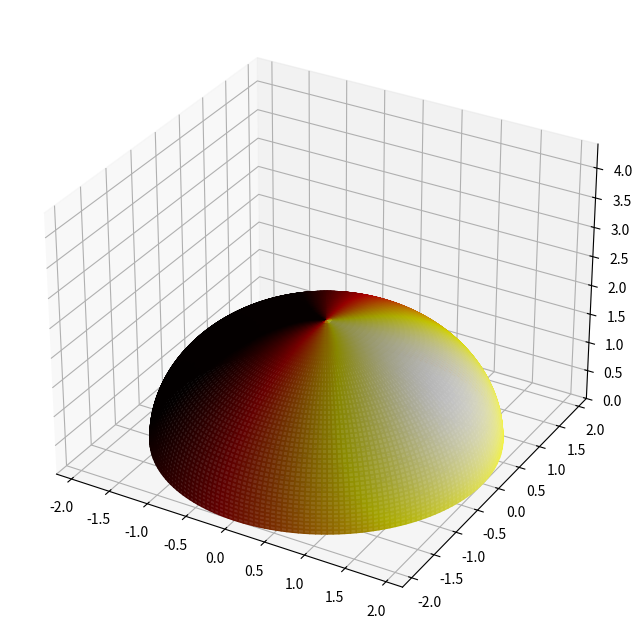

Recreate this plot in Python.
import numpy as np
import matplotlib.pyplot as plt
from matplotlib import cm
from mpl_toolkits.mplot3d import Axes3D

# theta inclination angle
# phi azimuthal angle
n_theta = 50  # number of values for theta
n_phi = 200  # number of values for phi
r = 2  # radius of sphere

theta, phi = np.mgrid[0.0:0.5 * np.pi:n_theta * 1j, 0.0:2.0 * np.pi:n_phi * 1j]

x = r * np.sin(theta) * np.cos(phi)
y = r * np.sin(theta) * np.sin(phi)
z = r * np.cos(theta)

# mimic the input array
# array columns phi, theta, value
# first n_theta entries: phi=0, second n_theta entries: phi=0.0315..
inp = []
for j in phi[0, :]:
    for i in theta[:, 0]:
        # put something useful here
        val = 0.7 + np.cos(j) * np.sin(i + np.pi / 4.)
        inp.append([j, i, val])
inp = np.array(inp)
print(inp.shape)
print(inp[49:60, :])

# reshape the input array to the shape of the x,y,z arrays.
c = inp[:, 2].reshape((n_phi, n_theta)).T
print(z.shape)
print(c.shape)


# Set colours and render
fig = plt.figure(figsize=(10, 8))
ax = fig.add_subplot(111, projection='3d')
# use facecolors argument, provide array of same shape as z
# cm.<cmapname>() allows to get rgba color from array.
# array must be normalized between 0 and 1
ax.plot_surface(x, y, z, rstride=1, cstride=1, facecolors=cm.hot(c / c.max()), alpha=0.9, linewidth=1)
ax.set_xlim([-2.2, 2.2])
ax.set_ylim([-2.2, 2.2])
ax.set_zlim([0, 4.4])
# ax.set_aspect("equal")
# ax.plot_wireframe(x, y, z, color="k") #not needed?!
# plt.savefig(__file__+".png")
plt.show()
